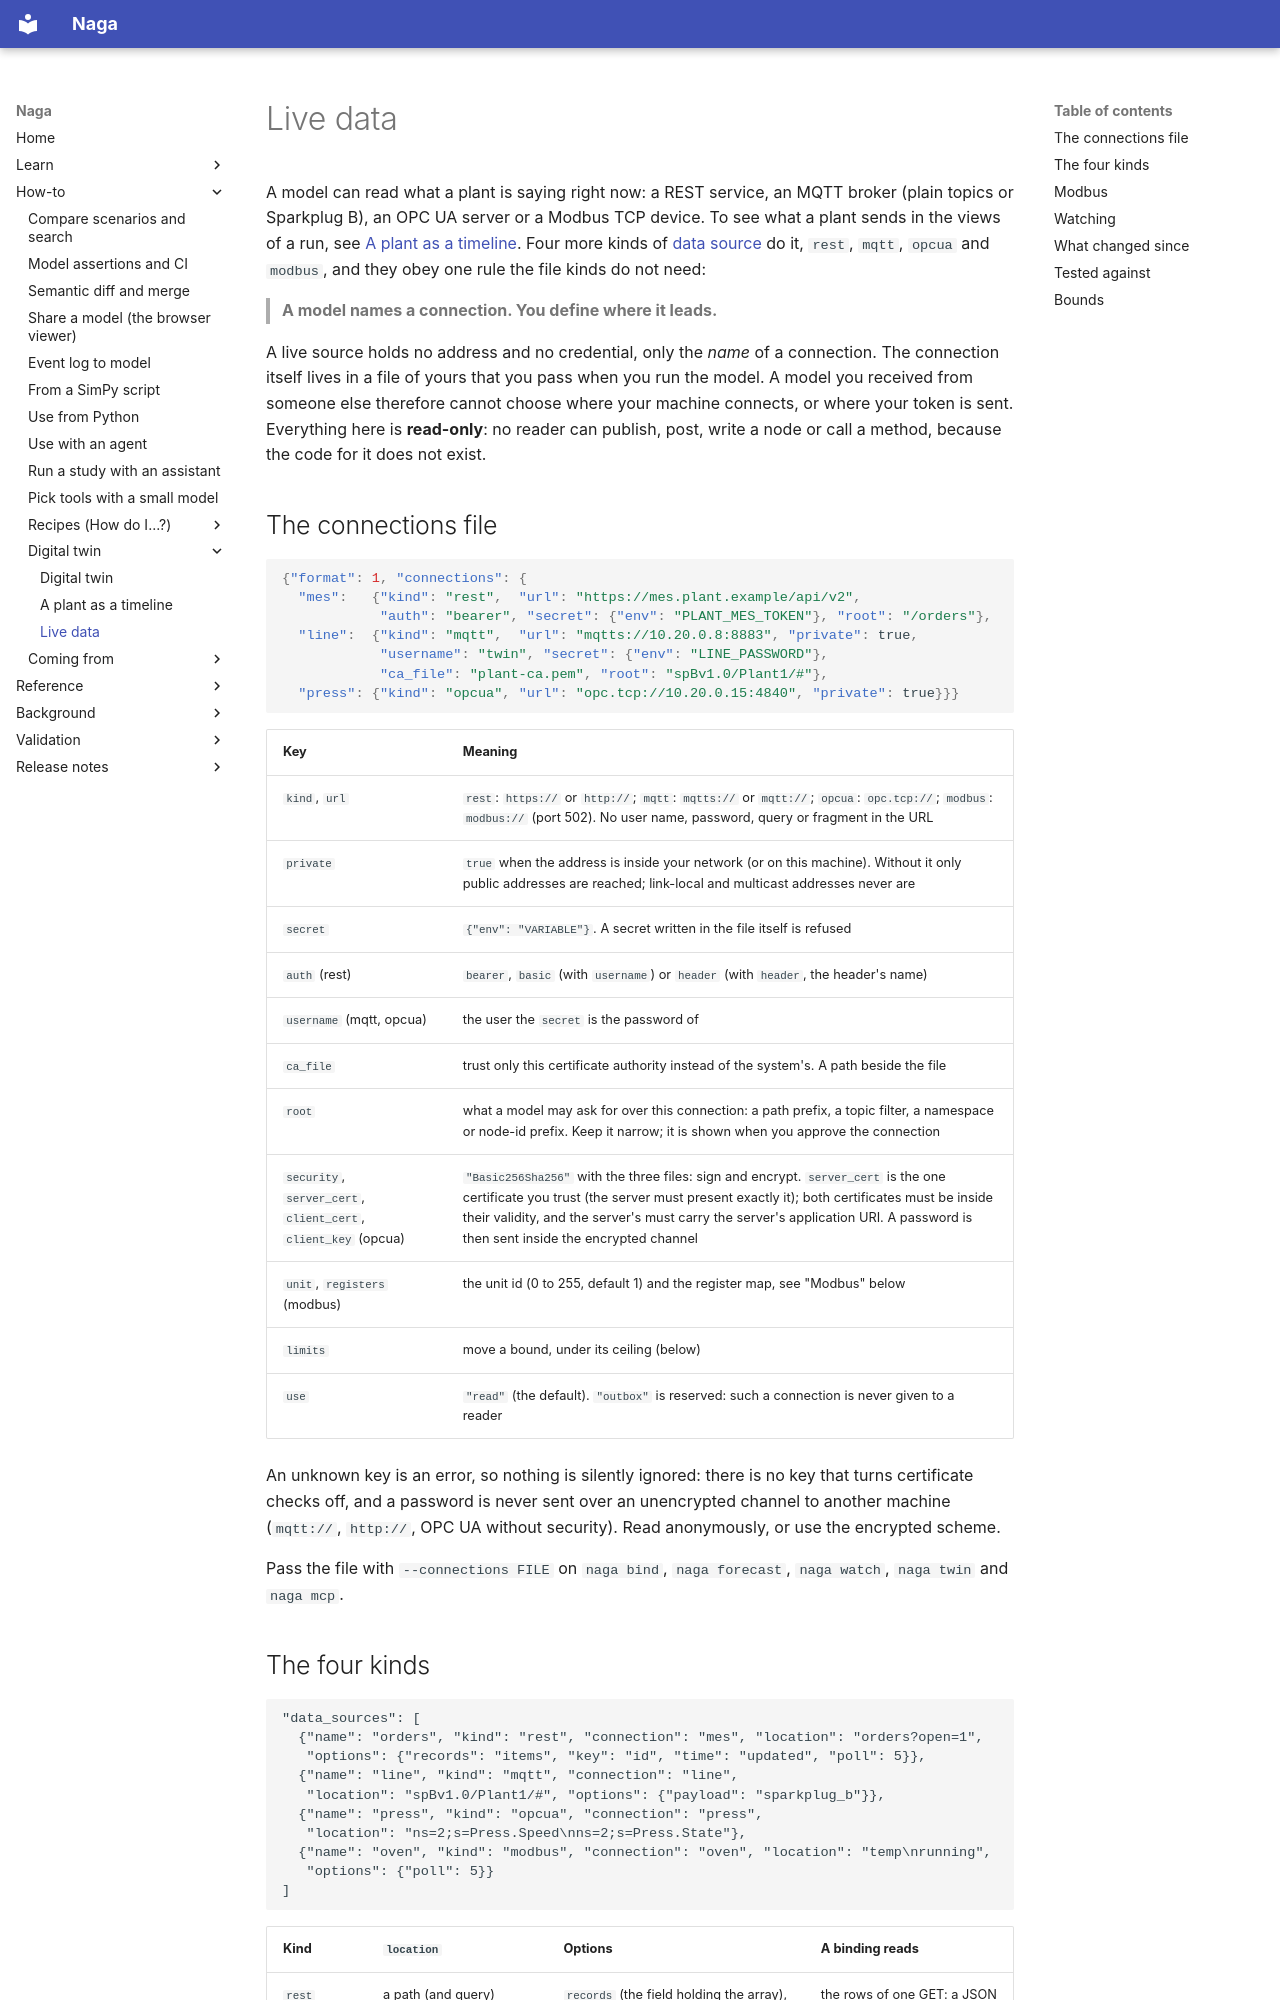

repository: TheMattHub/naga · page: live-data.html · generator: mkdocs

# Live data

A model can read what a plant is saying right now: a REST service, an MQTT broker (plain topics
or Sparkplug B), an OPC UA server or a Modbus TCP device. To see what a plant sends in the views of a run, see
[A plant as a timeline](plant-timeline.md). Four more kinds of [data source](digital-twin.md) do it,
`rest`, `mqtt`, `opcua` and `modbus`, and they obey one rule the file kinds do not need:

> **A model names a connection. You define where it leads.**

A live source holds no address and no credential, only the *name* of a connection. The
connection itself lives in a file of yours that you pass when you run the model. A model you
received from someone else therefore cannot choose where your machine connects, or where your
token is sent. Everything here is **read-only**: no reader can publish, post, write a node or
call a method, because the code for it does not exist.

## The connections file

```json
{"format": 1, "connections": {
  "mes":   {"kind": "rest",  "url": "https://mes.plant.example/api/v2",
            "auth": "bearer", "secret": {"env": "PLANT_MES_TOKEN"}, "root": "/orders"},
  "line":  {"kind": "mqtt",  "url": "mqtts://10.20.0.8:8883", "private": true,
            "username": "twin", "secret": {"env": "LINE_PASSWORD"},
            "ca_file": "plant-ca.pem", "root": "spBv1.0/Plant1/#"},
  "press": {"kind": "opcua", "url": "opc.tcp://10.20.0.15:4840", "private": true}}}
```

| Key | Meaning |
|---|---|
| `kind`, `url` | `rest`: `https://` or `http://`; `mqtt`: `mqtts://` or `mqtt://`; `opcua`: `opc.tcp://`; `modbus`: `modbus://` (port 502). No user name, password, query or fragment in the URL |
| `private` | `true` when the address is inside your network (or on this machine). Without it only public addresses are reached; link-local and multicast addresses never are |
| `secret` | `{"env": "VARIABLE"}`. A secret written in the file itself is refused |
| `auth` (rest) | `bearer`, `basic` (with `username`) or `header` (with `header`, the header's name) |
| `username` (mqtt, opcua) | the user the `secret` is the password of |
| `ca_file` | trust only this certificate authority instead of the system's. A path beside the file |
| `root` | what a model may ask for over this connection: a path prefix, a topic filter, a namespace or node-id prefix. Keep it narrow; it is shown when you approve the connection |
| `security`, `server_cert`, `client_cert`, `client_key` (opcua) | `"Basic256Sha256"` with the three files: sign and encrypt. `server_cert` is the one certificate you trust (the server must present exactly it); both certificates must be inside their validity, and the server's must carry the server's application URI. A password is then sent inside the encrypted channel |
| `unit`, `registers` (modbus) | the unit id (0 to 255, default 1) and the register map, see "Modbus" below |
| `limits` | move a bound, under its ceiling (below) |
| `use` | `"read"` (the default). `"outbox"` is reserved: such a connection is never given to a reader |

An unknown key is an error, so nothing is silently ignored: there is no key that turns
certificate checks off, and a password is never sent over an unencrypted channel to another
machine (`mqtt://`, `http://`, OPC UA without security). Read anonymously, or use the encrypted
scheme.

Pass the file with `--connections FILE` on `naga bind`, `naga forecast`, `naga watch`, `naga twin`
and `naga mcp`.
